Image classification data set "Neural-network-ophtalmology" (AleksandrUdalovCoding/Neural-network-ophtalmology on GitHub). Class labels (2): correct astigmatism cut, no astigmatism cut.

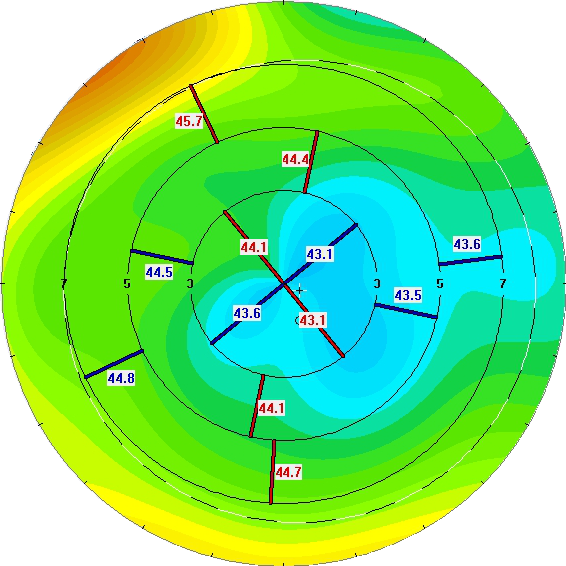
Label: no astigmatism cut

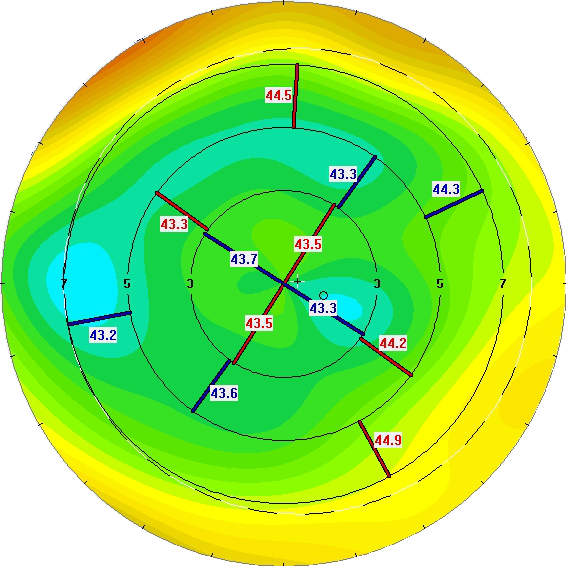
Label: no astigmatism cut

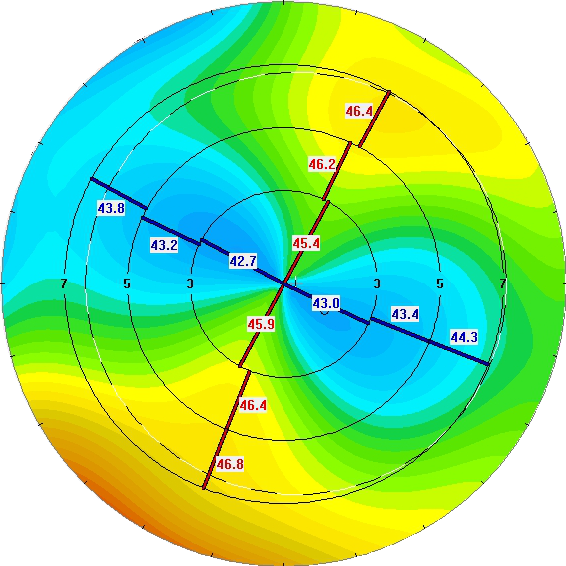
Label: correct astigmatism cut

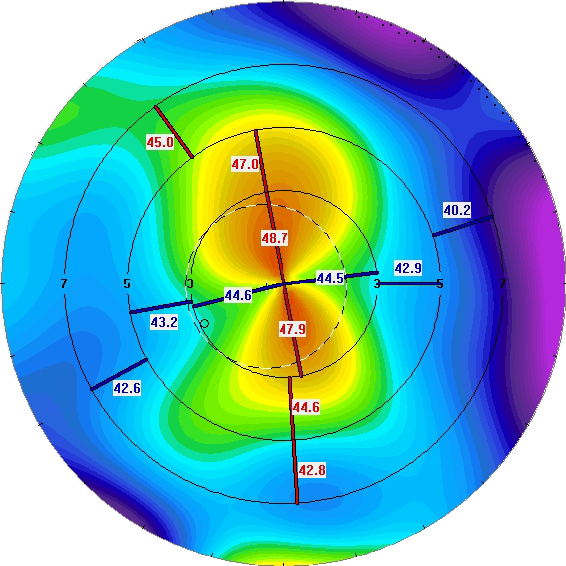
Label: correct astigmatism cut

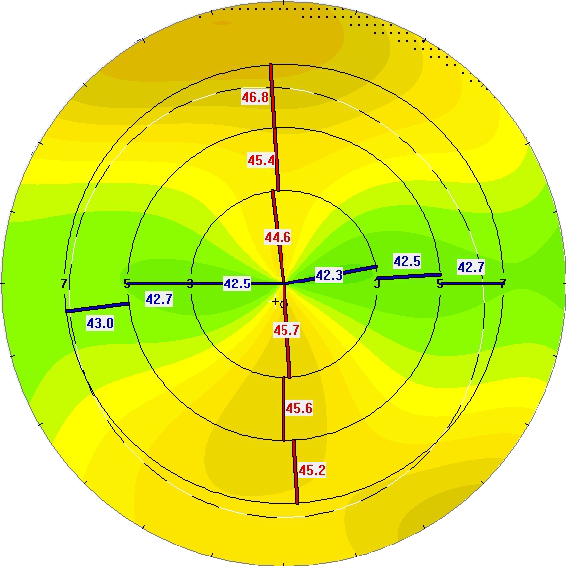
Label: correct astigmatism cut

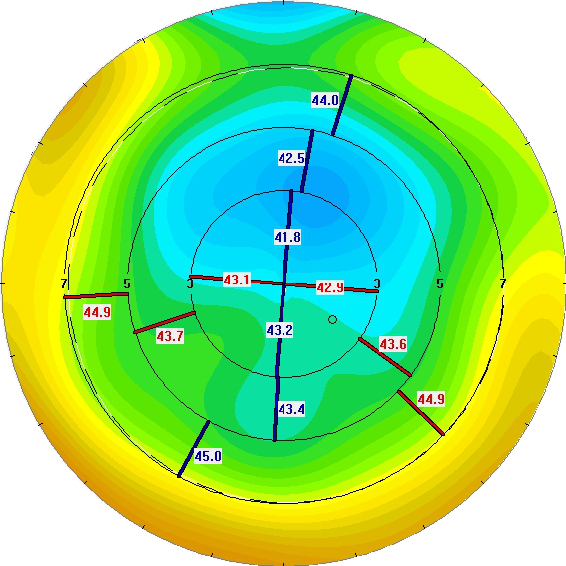
Label: no astigmatism cut
